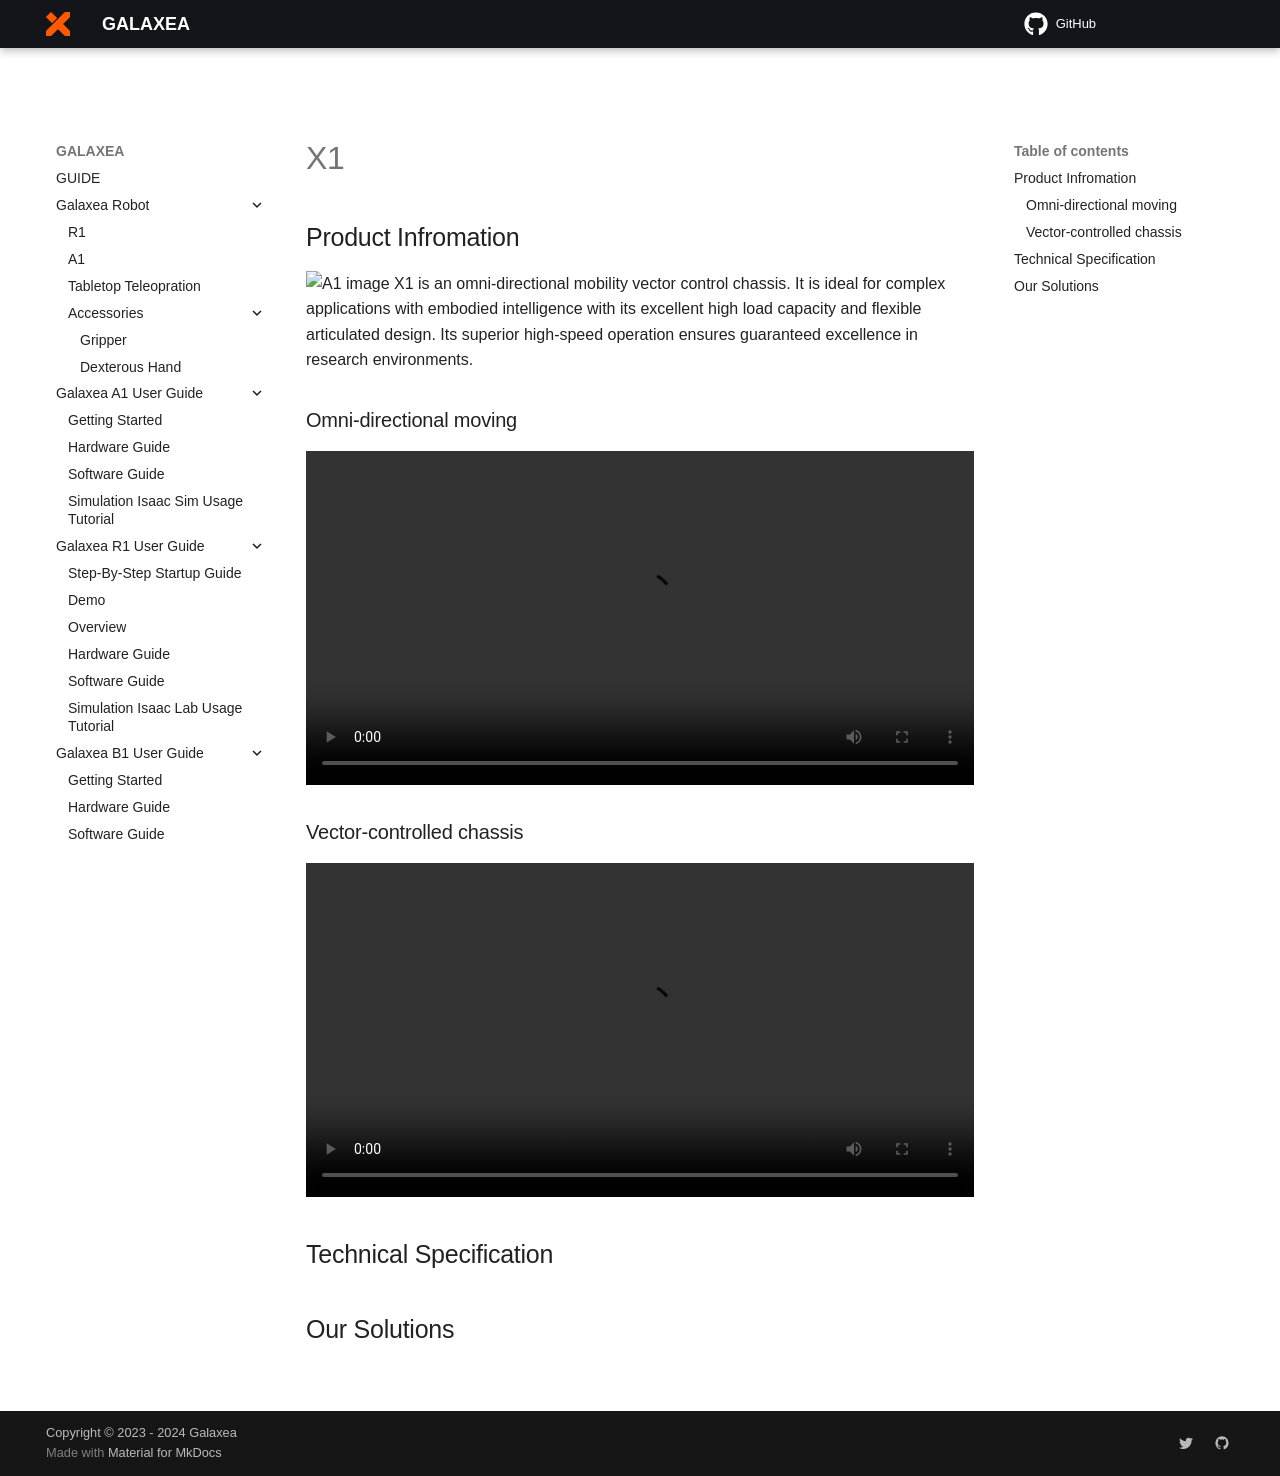

repository: userguide-galaxea/Product_User_Guide · page: Introducing_Galaxea_Robot/product_info/X1/index.html · generator: mkdocs


# X1
## Product Infromation
![A1 image](../product_images_video/X1/X1.png)
X1 is an omni-directional mobility vector control chassis. 
It is ideal for complex applications with embodied intelligence with its excellent high load capacity and flexible articulated design. 
Its superior high-speed operation ensures guaranteed excellence in research environments.

### Omni-directional moving
<div style="display: flex; justify-content: center; align-items: center;">
<video width="1920" height="1080" controls>
  <source src="../../product_images_video/A1/A1_1_compress.mp4" type="video/mp4">
  Your browser does not support the video tag.
</video>
</div>

### Vector-controlled chassis
<div style="display: flex; justify-content: center; align-items: center;">
<video width="1920" height="1080" controls>
  <source src="../../product_images_video/X1/X1_2_compress.mp4" type="video/mp4">
  Your browser does not support the video tag.
</video>
</div>

## Technical Specification

## Our Solutions
